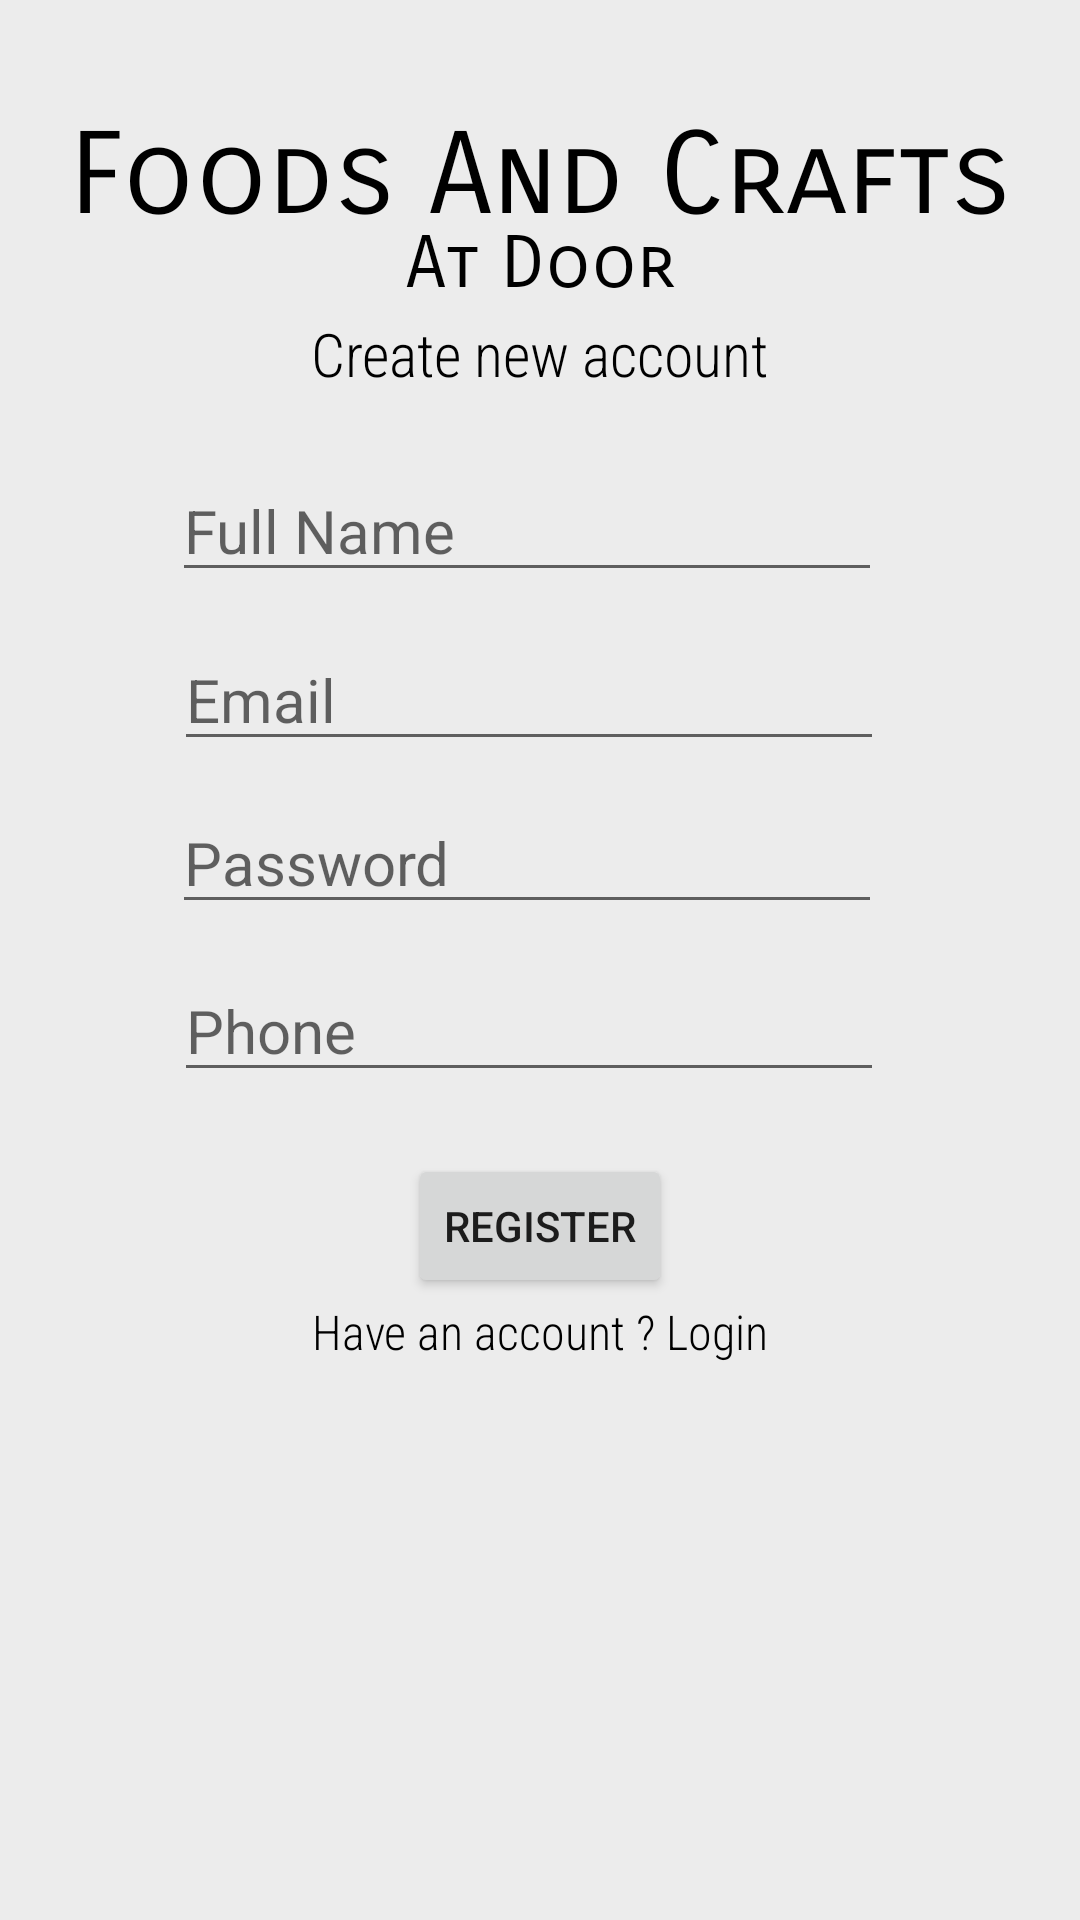

Android layout source for this screen:
<!-- AndroidManifest.xml: application theme Theme.FoodsAndCrafts -->
<!-- res/layout/activity_register.xml -->
<?xml version="1.0" encoding="utf-8"?>
<androidx.constraintlayout.widget.ConstraintLayout xmlns:android="http://schemas.android.com/apk/res/android"
    xmlns:app="http://schemas.android.com/apk/res-auto"
    xmlns:tools="http://schemas.android.com/tools"
    android:layout_width="match_parent"
    android:layout_height="match_parent"
    android:background="#ECECEC"
    tools:context=".Register">

    <TextView
        android:id="@+id/textView"
        android:layout_width="wrap_content"
        android:layout_height="wrap_content"
        android:fontFamily="sans-serif-smallcaps"
        android:text="Foods And Crafts"
        android:textColor="#000000"
        android:textSize="38sp"
        app:layout_constraintBottom_toBottomOf="parent"
        app:layout_constraintEnd_toEndOf="parent"
        app:layout_constraintStart_toStartOf="parent"
        app:layout_constraintTop_toTopOf="parent"
        app:layout_constraintVertical_bias="0.060000002" />

    <TextView
        android:id="@+id/textView2"
        android:layout_width="wrap_content"
        android:layout_height="wrap_content"
        android:fontFamily="sans-serif-smallcaps"
        android:text="At Door"
        android:textColor="#000000"
        android:textSize="24sp"
        app:layout_constraintBottom_toBottomOf="parent"
        app:layout_constraintEnd_toEndOf="parent"
        app:layout_constraintStart_toStartOf="parent"
        app:layout_constraintTop_toTopOf="parent"
        app:layout_constraintVertical_bias="0.120000005" />

    <TextView
        android:id="@+id/textView3"
        android:layout_width="wrap_content"
        android:layout_height="wrap_content"
        android:fontFamily="sans-serif-condensed-light"
        android:text="Create new account"
        android:textColor="#000000"
        android:textSize="20sp"
        app:layout_constraintBottom_toBottomOf="parent"
        app:layout_constraintEnd_toEndOf="parent"
        app:layout_constraintStart_toStartOf="parent"
        app:layout_constraintTop_toTopOf="parent"
        app:layout_constraintVertical_bias="0.17000002" />

    <EditText
        android:id="@+id/fullname"
        android:layout_width="wrap_content"
        android:layout_height="wrap_content"
        android:layout_marginStart="8dp"
        android:layout_marginEnd="8dp"
        android:ems="10"
        android:hint="Full Name"
        android:inputType="textPersonName"
        android:textColor="#000000"
        android:textSize="20sp"
        app:layout_constraintBottom_toBottomOf="parent"
        app:layout_constraintEnd_toEndOf="parent"
        app:layout_constraintHorizontal_bias="0.46"
        app:layout_constraintStart_toStartOf="parent"
        app:layout_constraintTop_toTopOf="parent"
        app:layout_constraintVertical_bias="0.257" />

    <EditText
        android:id="@+id/email"
        android:layout_width="wrap_content"
        android:layout_height="wrap_content"
        android:layout_marginStart="8dp"
        android:layout_marginEnd="8dp"
        android:ems="10"
        android:hint="Email"
        android:inputType="textEmailAddress"
        android:textColor="#000000"
        android:textSize="20sp"
        app:layout_constraintBottom_toBottomOf="parent"
        app:layout_constraintEnd_toEndOf="parent"
        app:layout_constraintHorizontal_bias="0.465"
        app:layout_constraintStart_toStartOf="parent"
        app:layout_constraintTop_toTopOf="parent"
        app:layout_constraintVertical_bias="0.352" />

    <EditText
        android:id="@+id/password"
        android:layout_width="wrap_content"
        android:layout_height="wrap_content"
        android:layout_marginStart="8dp"
        android:layout_marginEnd="8dp"
        android:ems="10"
        android:hint="Password"
        android:inputType="textPassword"
        android:textColor="#000000"
        android:textSize="20sp"
        app:layout_constraintBottom_toBottomOf="parent"
        app:layout_constraintEnd_toEndOf="parent"
        app:layout_constraintHorizontal_bias="0.46"
        app:layout_constraintStart_toStartOf="parent"
        app:layout_constraintTop_toTopOf="parent"
        app:layout_constraintVertical_bias="0.443" />

    <EditText
        android:id="@+id/phone"
        android:layout_width="wrap_content"
        android:layout_height="wrap_content"
        android:layout_marginStart="8dp"
        android:layout_marginEnd="8dp"
        android:ems="10"
        android:hint="Phone"
        android:inputType="textPhonetic"
        android:textAlignment="viewStart"
        android:textColor="#000000"
        android:textSize="20sp"
        app:layout_constraintBottom_toBottomOf="parent"
        app:layout_constraintEnd_toEndOf="parent"
        app:layout_constraintHorizontal_bias="0.465"
        app:layout_constraintStart_toStartOf="parent"
        app:layout_constraintTop_toTopOf="parent"
        app:layout_constraintVertical_bias="0.537" />

    <Button
        android:id="@+id/registerbtn"
        android:layout_width="wrap_content"
        android:layout_height="wrap_content"
        android:text="Register"
        app:layout_constraintBottom_toBottomOf="parent"
        app:layout_constraintEnd_toEndOf="parent"
        app:layout_constraintStart_toStartOf="parent"
        app:layout_constraintTop_toTopOf="parent"
        app:layout_constraintVertical_bias="0.65" />

    <TextView
        android:id="@+id/createtext"
        android:layout_width="wrap_content"
        android:layout_height="wrap_content"
        android:fontFamily="sans-serif-condensed-light"
        android:text="Have an account ? Login"
        android:textColor="#000000"
        android:textSize="16sp"
        app:layout_constraintBottom_toBottomOf="parent"
        app:layout_constraintEnd_toEndOf="parent"
        app:layout_constraintStart_toStartOf="parent"
        app:layout_constraintTop_toTopOf="parent"
        app:layout_constraintVertical_bias="0.7" />

</androidx.constraintlayout.widget.ConstraintLayout>
<!-- resources referenced by this layout -->
<resources>
  <style name="Theme.FoodsAndCrafts" parent="Theme.MaterialComponents.DayNight.DarkActionBar">
          
          <item name="colorPrimary">@color/purple_500</item>
          <item name="colorPrimaryVariant">@color/purple_700</item>
          <item name="colorOnPrimary">@color/white</item>
          
          <item name="colorSecondary">@color/teal_200</item>
          <item name="colorSecondaryVariant">@color/teal_700</item>
          <item name="colorOnSecondary">@color/black</item>
          
          <item name="android:statusBarColor" tools:targetApi="l">?attr/colorPrimaryVariant</item>
          
      </style>
  <!-- not gathered from this repository: default colours our renderer supplied (Android Studio template values) -->
  <color name="purple_500">#FF6200EE</color>
  <color name="purple_700">#FF3700B3</color>
  <color name="teal_200">#FF03DAC5</color>
  <color name="teal_700">#FF018786</color>
  <color name="black">#FF000000</color>
  <color name="white">#FFFFFFFF</color>
</resources>
